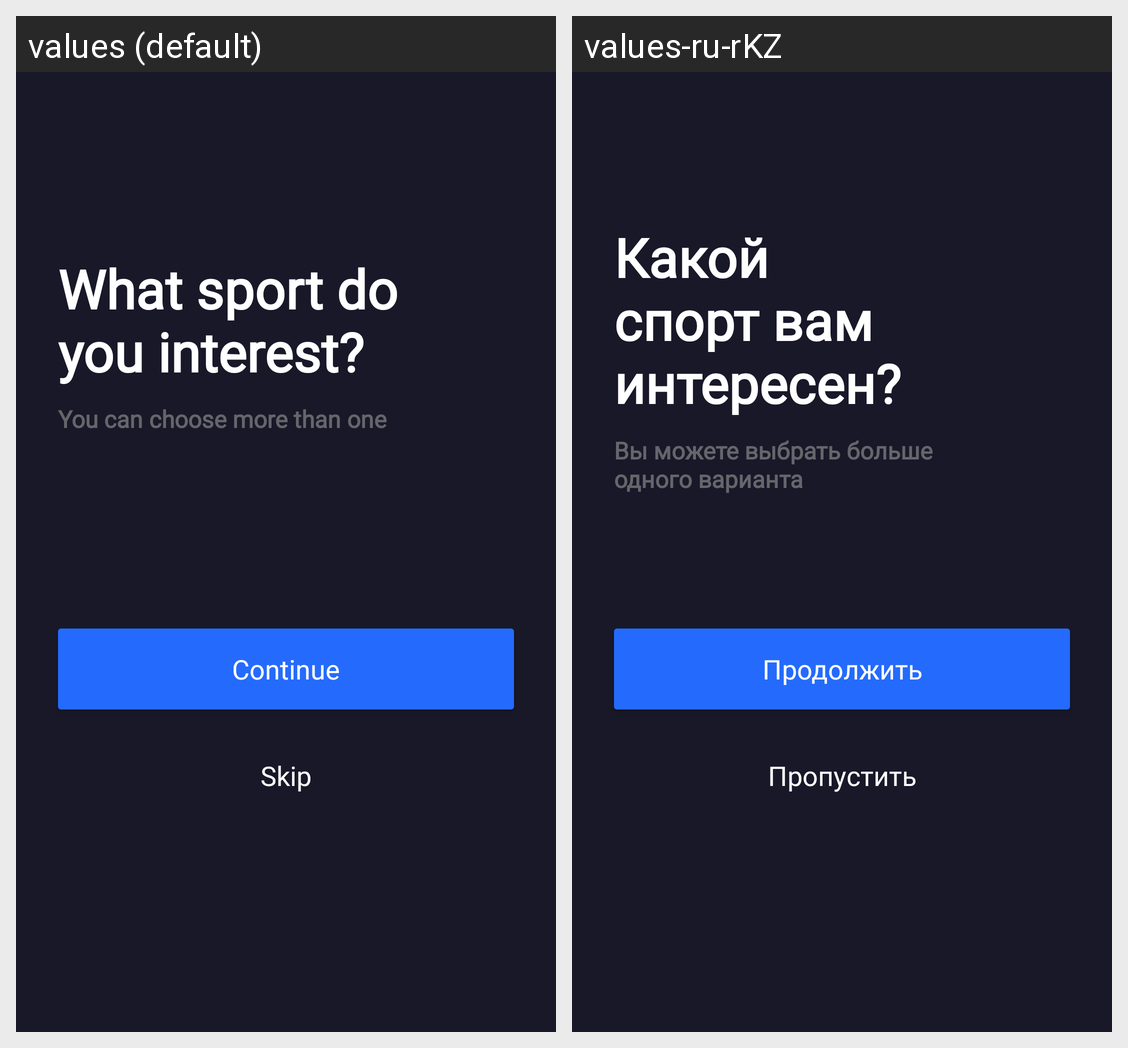

This grid shows one Android layout under two languages. Give, for every string resource on the screen, its name, the default text and each shown locale's text.
Android screen res/layout/fragment_choose_sport_type.xml rendered under 2 locales, left to right: values (default), values-ru-rKZ. Device: Nexus 5 (rendered at 1080×1920; each locale shown at half size, 540×960, under a caption strip naming it); theme Theme.DumScore.
Strings drawn on this screen, with the default value and each locale's value (text and hints the layout hard-codes, and strings that could not be matched under every locale, appear in the picture but are not listed):

what_sport_do_you_interest
  values: What sport do you interest?
  values-ru-rKZ: Какой спорт вам интересен?

you_can_choose
  values: You can choose more than one
  values-ru-rKZ: Вы можете выбрать больше одного варианта

continue_btn
  values: Continue
  values-ru-rKZ: Продолжить

skip_btn
  values: Skip
  values-ru-rKZ: Пропустить
